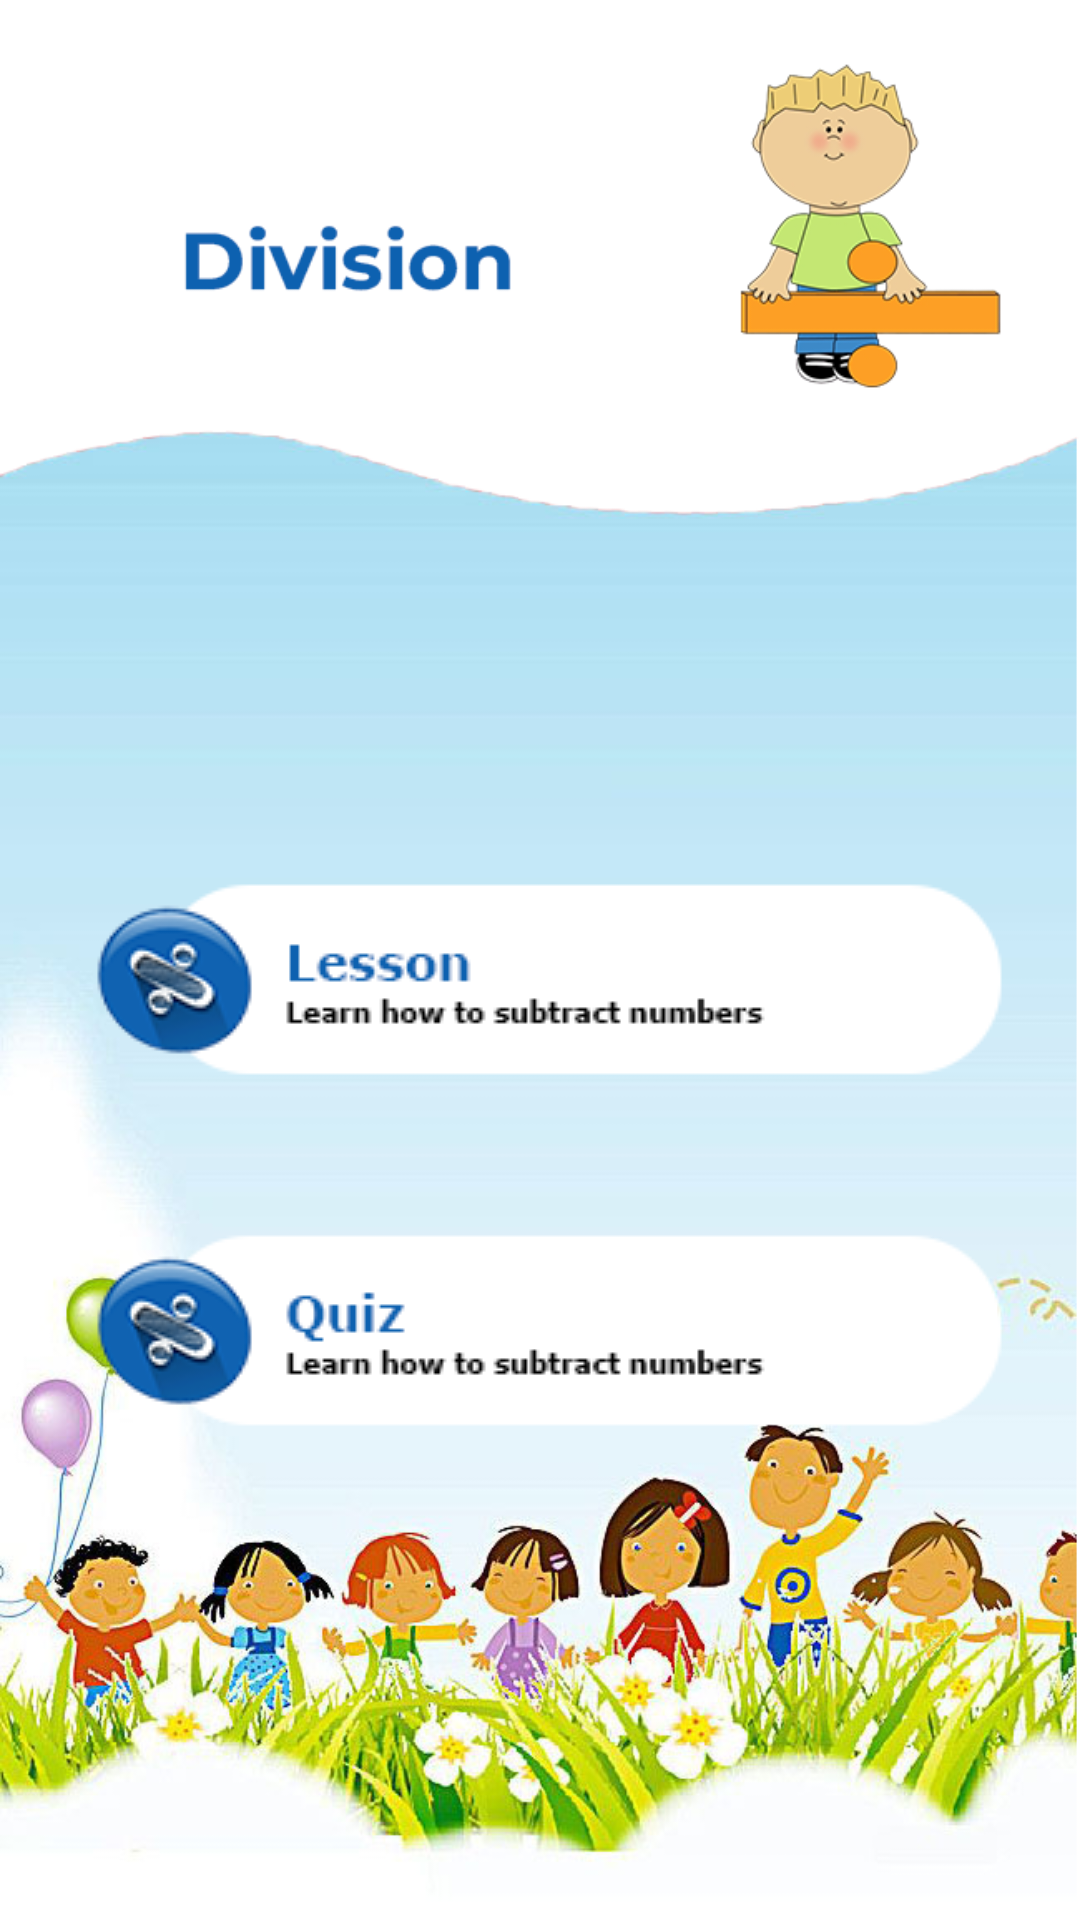

Layout XML and referenced resources for this Android screen:
<!-- AndroidManifest.xml: application theme Theme.ULearning -->
<!-- res/layout/activity_divition.xml -->
<?xml version="1.0" encoding="utf-8"?>
<androidx.constraintlayout.widget.ConstraintLayout xmlns:android="http://schemas.android.com/apk/res/android"
    xmlns:app="http://schemas.android.com/apk/res-auto"
    xmlns:tools="http://schemas.android.com/tools"
    android:layout_width="match_parent"
    android:layout_height="match_parent"
    android:background="@drawable/divbg"
    tools:context=".Addition">

    <ImageButton
        android:onClick="onClick"
        android:id="@+id/divlessonbtn"
        android:layout_width="wrap_content"
        android:layout_height="wrap_content"
        android:layout_marginTop="290dp"
        android:background="@null"
        android:contentDescription="add"
        app:layout_constraintEnd_toEndOf="parent"
        app:layout_constraintStart_toStartOf="parent"
        app:layout_constraintTop_toTopOf="parent"
        app:srcCompat="@drawable/divlessonbtn" />

    <ImageButton
        android:onClick="onClick"
        android:id="@+id/divquizbtn"
        android:layout_width="wrap_content"
        android:layout_height="wrap_content"
        android:layout_marginTop="44dp"
        android:background="@null"
        android:contentDescription="add"
        app:layout_constraintEnd_toEndOf="parent"
        app:layout_constraintStart_toStartOf="parent"
        app:layout_constraintTop_toBottomOf="@+id/divlessonbtn"
        app:srcCompat="@drawable/divquizbtn" />
</androidx.constraintlayout.widget.ConstraintLayout>
<!-- resources referenced by this layout -->
<resources>
  <!-- drawable divbg: png bitmap (drawable, 344213 bytes) -->
  <!-- drawable divlessonbtn: png bitmap (drawable, 12150 bytes) -->
  <!-- drawable divquizbtn: png bitmap (drawable, 11936 bytes) -->
  <style name="Theme.ULearning" parent="Theme.AppCompat.Light.NoActionBar">
          
          <item name="colorPrimary">@color/purple_500</item>
          <item name="colorPrimaryVariant">@color/purple_700</item>
          <item name="colorOnPrimary">@color/white</item>
          
          <item name="colorSecondary">@color/teal_200</item>
          <item name="colorSecondaryVariant">@color/teal_700</item>
          <item name="colorOnSecondary">@color/black</item>
          
          <item name="android:statusBarColor">?attr/colorPrimaryVariant</item>
          
      </style>
  <color name="purple_500">#FF6200EE</color>
  <color name="purple_700">#FF3700B3</color>
  <color name="white">#FFFFFFFF</color>
  <color name="teal_200">#FF03DAC5</color>
  <color name="teal_700">#FF018786</color>
  <color name="black">#FF000000</color>
</resources>
